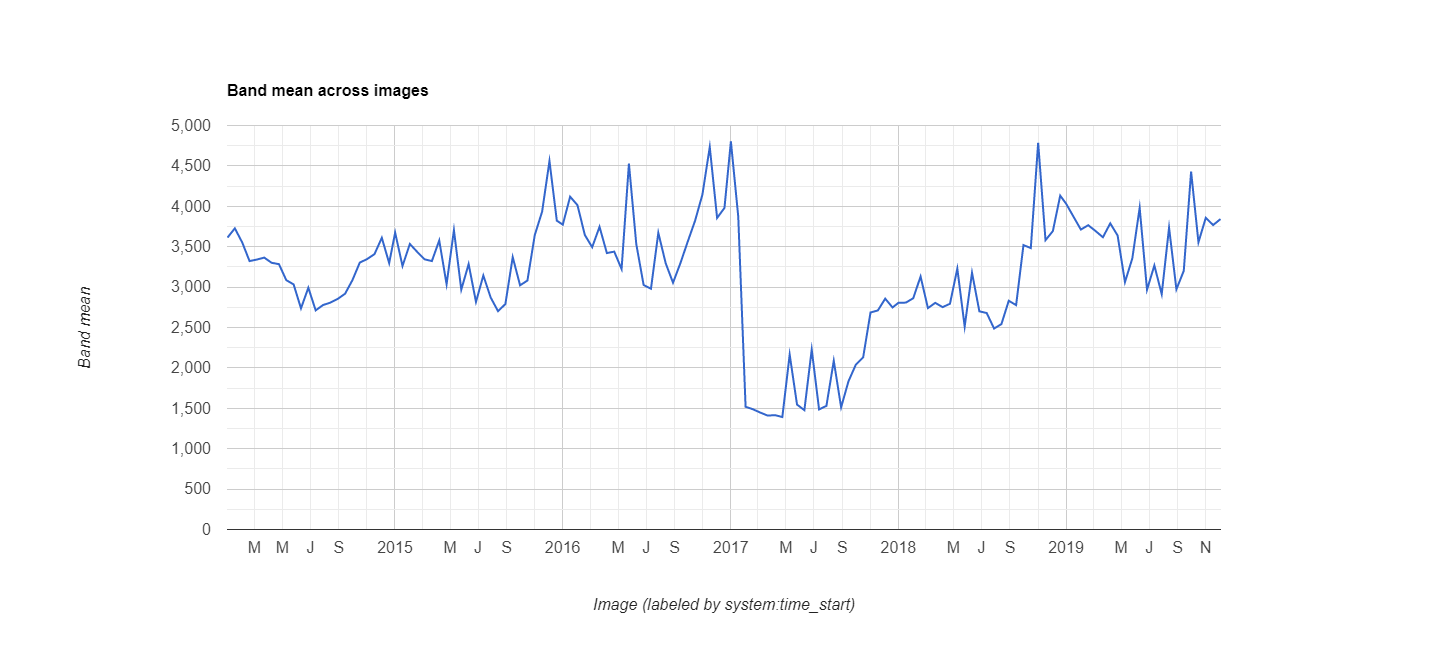

The file beside this chart, header and first rows:
datetime, EVI, label1, label2
2014/1/1, 0.3613, 0, 0
2014/1/17, 0.3727, 0, 0
2014/2/2, 0.3553, 0, 0
2014/2/18, 0.3322, 0, 0
2014/3/6, 0.3341, 0, 0
2014/3/22, 0.3365, 0, 0
2014/4/7, 0.3301, 0, 0
2014/4/23, 0.3284, 0, 0
2014/5/9, 0.3086, 0, 0
2014/5/25, 0.3033, 0, 0
2014/6/10, 0.2737, 0, 0
2014/6/26, 0.2992, 0, 0
2014/7/12, 0.2712, 0, 0
2014/7/28, 0.2778, 0, 0
2014/8/13, 0.2808, 0, 0
2014/8/29, 0.2854, 0, 0
2014/9/14, 0.2918, 0, 0
2014/9/30, 0.3086, 0, 0
2014/10/16, 0.3303, 0, 0
2014/11/1, 0.3347, 0, 0
2014/11/17, 0.3408, 0, 0
2014/12/3, 0.361, 0, 0
2014/12/19, 0.3297, 0, 0
2015/1/1, 0.3674, 0, 0
2015/1/17, 0.3262, 0, 0
2015/2/2, 0.3534, 0, 0
2015/2/18, 0.3436, 0, 0
2015/3/6, 0.3344, 0, 0
2015/3/22, 0.3322, 0, 0
2015/4/7, 0.3577, 0, 0
2015/4/23, 0.3035, 0, 0
2015/5/9, 0.3705, 0, 0
2015/5/25, 0.2968, 0, 0
2015/6/10, 0.3285, 0, 0
2015/6/26, 0.2817, 0, 0
2015/7/12, 0.3143, 0, 0
2015/7/28, 0.2871, 0, 0
2015/8/13, 0.2702, 0, 0
2015/8/29, 0.279, 0, 0
2015/9/14, 0.3371, 0, 0
2015/9/30, 0.3022, 0, 0
2015/10/16, 0.3081, 0, 0
2015/11/1, 0.3644, 0, 0
2015/11/17, 0.3934, 0, 0
2015/12/3, 0.456, 0, 0
2015/12/19, 0.3822, 0, 0
2016/1/1, 0.3773, 0, 0
2016/1/17, 0.4119, 0, 0
2016/2/2, 0.4014, 0, 0
2016/2/18, 0.3645, 0, 0
2016/3/5, 0.3494, 0, 0
2016/3/21, 0.3746, 0, 0
2016/4/6, 0.3421, 0, 0
2016/4/22, 0.3439, 0, 0
2016/5/8, 0.3224, 0, 0
2016/5/24, 0.4528, 0, 0
2016/6/9, 0.3533, 0, 0
2016/6/25, 0.3026, 0, 0
2016/7/11, 0.298, 0, 0
2016/7/27, 0.3672, 0, 0
... 78 more rows
